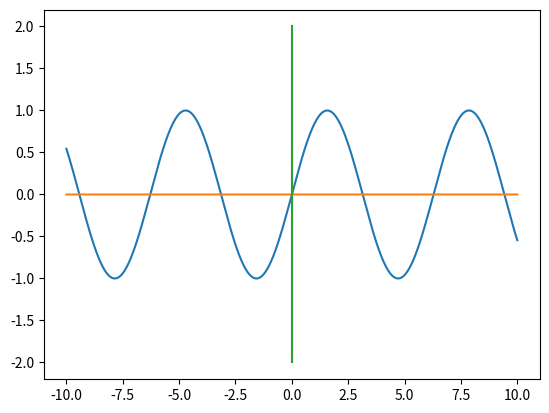

Reproduce this figure in Python.
def team(a, *b):
    print(a + ':' + str(b))


team('A', 'B', 'C', 'D')



import numpy as np
import matplotlib.pyplot as plt
import math

# x = np.linspace(-1, 1, 1000)
# y = np.linspace(-1, 1, 1000)
# x, y = np.meshgrid(x, y)
# plt.contour(x, y, x ** 2 + y ** 2, [1])
print(np.pi)
# plt.figure(1)
# plt.subplot(211)
print(np.e)
print(np.log10(1000))
print(math.log(1000, 10))

# x = np.linspace(-1, 1, 1000)
# y = np.sinh(x)
# z = np.cosh(x)

# y = (np.e ** x - np.e ** (-x)) / 2
# z = (np.e ** x + np.e ** (-x)) / 2
# j = y / z

# y = np.sin(x)
# z = np.sin(y)
# j = x

# y = 0.5**x
# z = 2**x

# x = np.linspace(0, 1, 1000)
# y = 1/np.sqrt(x)
# x = np.linspace(0, 1, 1000)
# y = np.log2(x)
# z = math.log(x, 2)

# x = np.linspace(1, 100, 100,axis=0)
# y = ((-1)**x)*1/x

x = np.linspace(-10, 10, 2000)
y = np.sin(x)
plt.plot(x, y)
hx = x
hy = hx * 0
vy = np.linspace(-2, 2, 100)
vx = vy * 0
plt.plot(hx, hy)
plt.plot(vx, vy)


# plt.plot(x, z)
# plt.plot(x, j)
plt.show()
print(np.sin(np.pi/2))